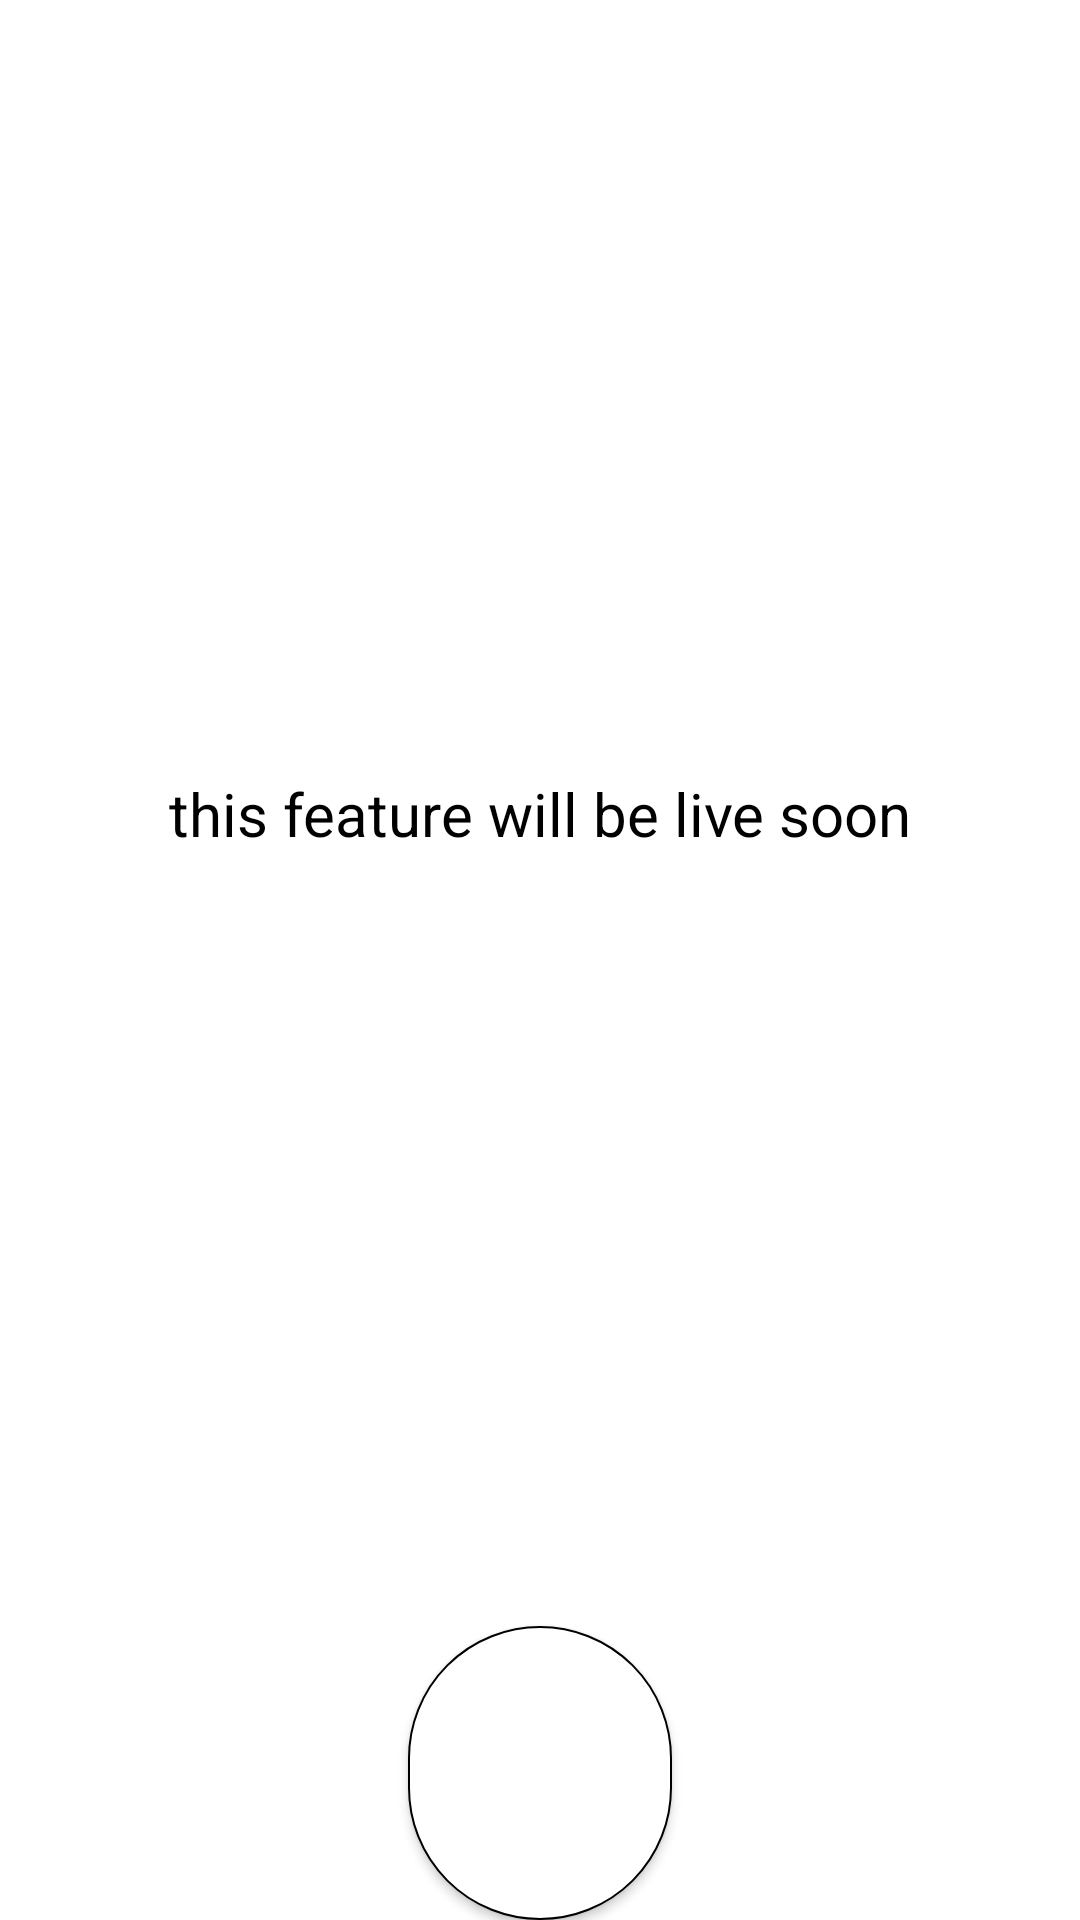

The Android layout XML behind this screen, and the referenced resources:
<!-- AndroidManifest.xml: application theme Theme.KarmBhog -->
<!-- res/layout/activity_display_local_kitchen.xml -->
<?xml version="1.0" encoding="utf-8"?>
<androidx.constraintlayout.widget.ConstraintLayout xmlns:android="http://schemas.android.com/apk/res/android"
    xmlns:app="http://schemas.android.com/apk/res-auto"
    xmlns:tools="http://schemas.android.com/tools"
    android:layout_width="match_parent"
    android:layout_height="match_parent"
    tools:context=".display_local_kitchen">

    <TextView
        android:id="@+id/textView2"
        android:layout_width="wrap_content"
        android:layout_height="wrap_content"
        android:layout_gravity="center"
        android:gravity="center"
        android:text="this feature will be live soon"
        android:textColor="#000000"
        android:textSize="20sp"
        app:layout_constraintBottom_toTopOf="@+id/Button1"
        app:layout_constraintEnd_toEndOf="parent"
        app:layout_constraintStart_toStartOf="parent"
        app:layout_constraintTop_toTopOf="parent" />

    <Button
        android:id="@+id/Button1"
        android:layout_width="wrap_content"
        android:layout_height="98dp"
        android:background="@drawable/shappe"
        android:drawableTop="@drawable/baseline_home_24"
        app:layout_constraintBottom_toBottomOf="parent"
        app:layout_constraintEnd_toEndOf="parent"
        app:layout_constraintStart_toStartOf="parent" />

</androidx.constraintlayout.widget.ConstraintLayout>
<!-- resources referenced by this layout -->
<resources>
  <!-- drawable baseline_home_24 (drawable) -->
  <vector android:height="70dp" android:tint="#ffffff"
      android:viewportHeight="24" android:viewportWidth="24"
      android:width="70dp" xmlns:android="http://schemas.android.com/apk/res/android">
      <path android:fillColor="@android:color/white" android:pathData="M10,20v-6h4v6h5v-8h3L12,3 2,12h3v8z"/>
  </vector>
  <!-- drawable shappe (drawable) -->
  <?xml version="1.0" encoding="utf-8"?>
  <selector xmlns:android="http://schemas.android.com/apk/res/android">
  
      <item>
      <shape android:shape="rectangle">
          <corners
              android:radius="50dp"/>
          <solid android:color="#ffffff"/>
          <stroke
              android:width="0.8dp"
              android:color="#000000" />
  
          <size
              android:width="56dp"
              android:height="56dp" />
      </shape>
      </item>
  </selector>
  <style name="Theme.KarmBhog" parent="Theme.MaterialComponents.DayNight.DarkActionBar">
          
          <item name="colorPrimary">@color/purple_500</item>
          <item name="colorPrimaryVariant">@color/purple_700</item>
          <item name="colorOnPrimary">@color/white</item>
          
          <item name="colorSecondary">@color/green_200</item>
          <item name="colorSecondaryVariant">@color/blue_700</item>
          <item name="colorOnSecondary">@color/black</item>
          
          <item name="android:statusBarColor">?attr/colorPrimaryVariant</item>
          
      </style>
  <color name="purple_500">#003CEE</color>
  <color name="purple_700">#FF3700B3</color>
  <color name="white">#FFFFFFFF</color>
  <color name="green_200">#49CA5E</color>
  <color name="blue_700">#1B77C8</color>
  <color name="black">#FF000000</color>
</resources>
